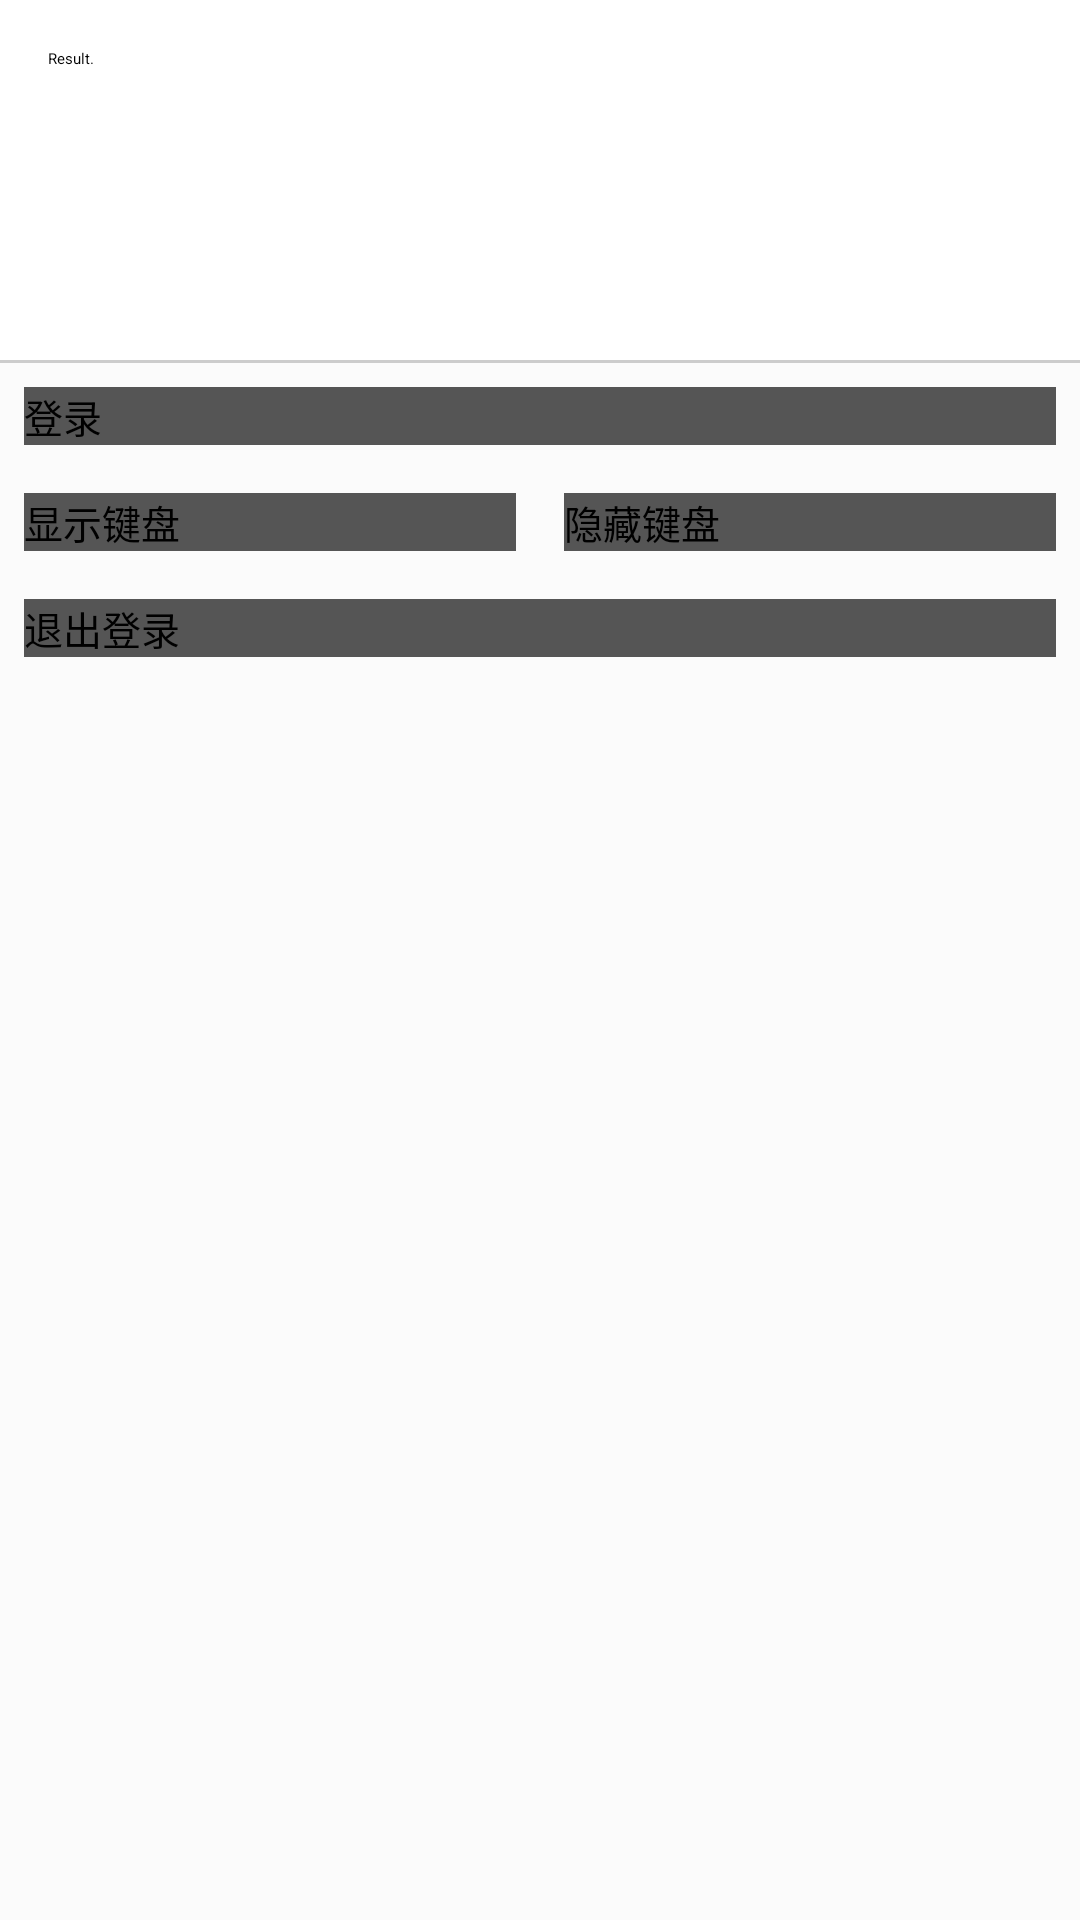

Reconstruct the res/layout file that produces this screen, plus the resources it refers to.
<!-- AndroidManifest.xml: application theme AppTheme -->
<!-- res/layout/activity_main.xml -->
<?xml version="1.0" encoding="utf-8"?>
<FrameLayout xmlns:android="http://schemas.android.com/apk/res/android"
    android:layout_width="match_parent"
    android:layout_height="match_parent"
    >

    <LinearLayout
        android:layout_width="match_parent"
        android:layout_height="match_parent"
        android:orientation="vertical">
        <TextView
            android:id="@+id/log"
            android:layout_width="match_parent"
            android:layout_height="120dp"
            android:padding="16dp"
            android:text="Result."
            />
        <View
            android:layout_width="match_parent"
            android:layout_height="1dp"
            android:background="#cccccc"
            />
        <ScrollView
            android:layout_width="match_parent"
            android:layout_height="match_parent"
            android:background="#fbfbfb"
            >
            <LinearLayout
                android:layout_width="match_parent"
                android:layout_height="match_parent"
                android:orientation="vertical">
                <Button
                    android:id="@+id/crash"
                    android:layout_width="match_parent"
                    android:layout_height="wrap_content"
                    android:background="#cc0c0c"
                    android:layout_margin="8dp"
                    android:text="点击崩溃"
                    android:textSize="13sp"
                    android:onClick="onClick"
                    android:visibility="gone"
                    />
                <Button
                    android:id="@+id/login"
                    android:layout_width="match_parent"
                    android:layout_height="wrap_content"
                    android:background="#555555"
                    android:layout_margin="8dp"
                    android:text="登录"
                    android:textSize="13sp"
                    android:onClick="onClick"
                    android:visibility="visible"
                    />
                <LinearLayout
                    android:layout_width="match_parent"
                    android:layout_height="wrap_content"
                    android:orientation="horizontal">
                    <Button
                        android:id="@+id/show_keyboard"
                        android:layout_width="0dp"
                        android:layout_height="wrap_content"
                        android:background="#555555"
                        android:layout_weight="1"
                        android:layout_margin="8dp"
                        android:text="显示键盘"
                        android:textSize="13sp"
                        android:onClick="onClick"
                        />
                    <Button
                        android:id="@+id/hide_keyboard"
                        android:layout_width="0dp"
                        android:layout_height="wrap_content"
                        android:background="#555555"
                        android:layout_weight="1"
                        android:layout_margin="8dp"
                        android:text="隐藏键盘"
                        android:textSize="13sp"
                        android:onClick="onClick"
                        />
                </LinearLayout>
                <Button
                    android:id="@+id/logout"
                    android:layout_width="match_parent"
                    android:layout_height="wrap_content"
                    android:background="#555555"
                    android:layout_margin="8dp"
                    android:text="退出登录"
                    android:textSize="13sp"
                    android:onClick="onClick"
                    />
                <Button
                    android:id="@+id/find"
                    android:layout_width="match_parent"
                    android:layout_height="wrap_content"
                    android:background="#555555"
                    android:layout_margin="8dp"
                    android:text="查找表情"
                    android:textSize="13sp"
                    android:onClick="onClick"
                    android:visibility="gone"
                    />
            </LinearLayout>
        </ScrollView>
    </LinearLayout>

    <com.azusasoft.facehubcloudsdk.views.EmoticonKeyboardView
        android:id="@+id/emo_keyboard"
        android:layout_width="match_parent"
        android:layout_height="wrap_content"
        android:layout_gravity="bottom"
        android:visibility="gone"
        />

    <FrameLayout
        android:id="@+id/progress_bar"
        android:layout_width="match_parent"
        android:layout_height="match_parent"
        android:background="#99000000"
        android:visibility="gone"
        >
        <ProgressBar
            android:layout_width="wrap_content"
            android:layout_height="wrap_content"
            android:layout_gravity="center"
            />
    </FrameLayout>
</FrameLayout>
<!-- resources referenced by this layout -->
<resources>
  <style name="AppTheme">
  
      </style>
</resources>
